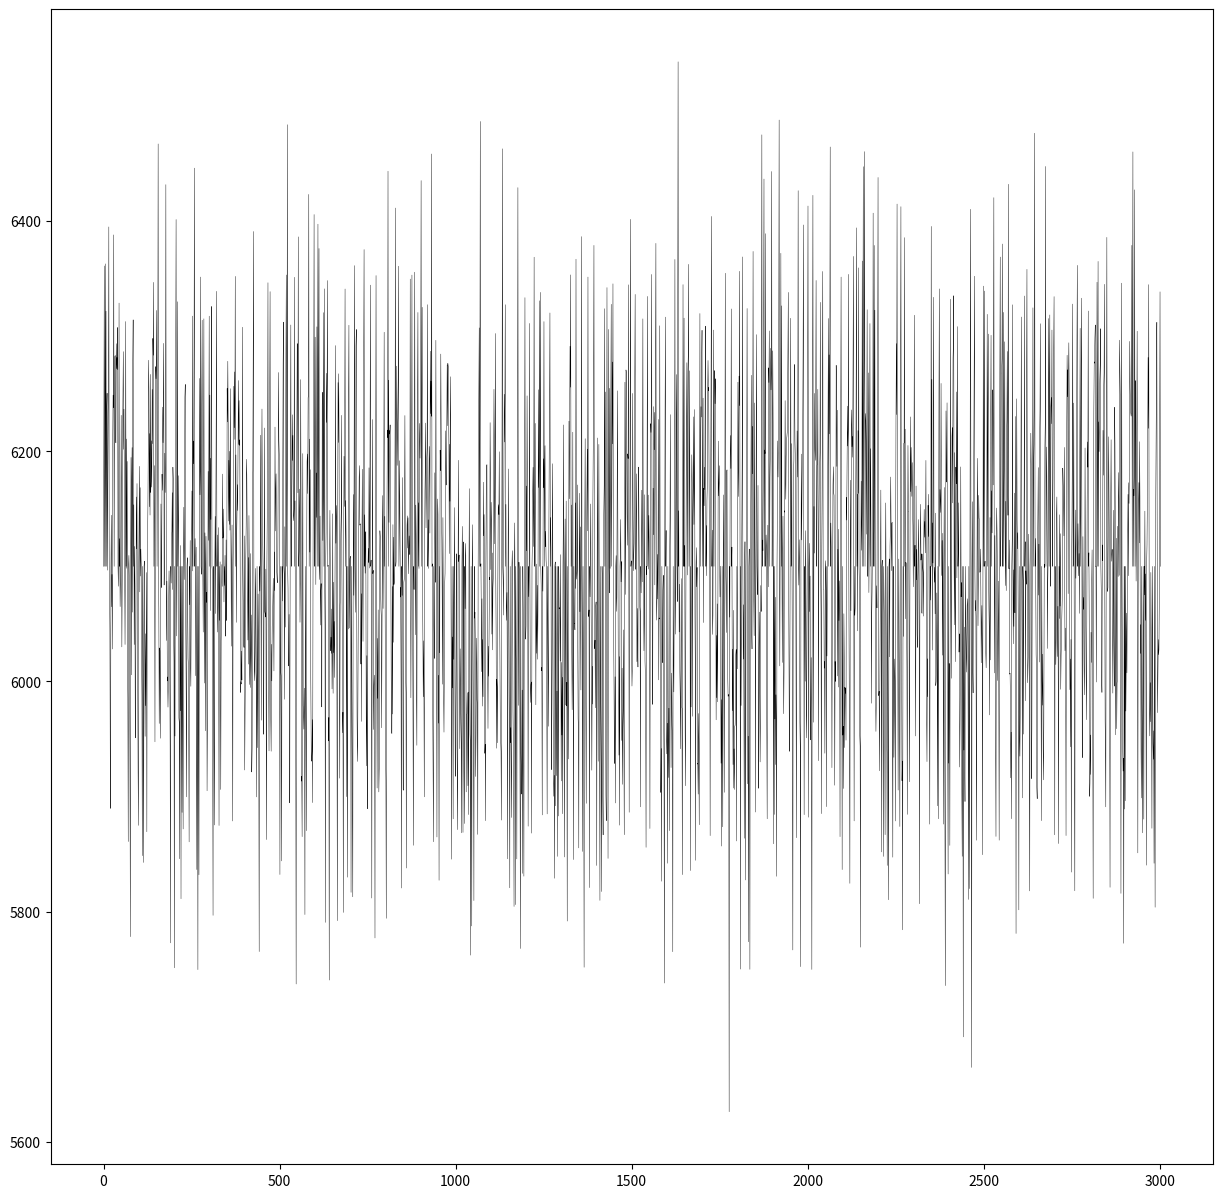

Source code (Python): (Note: this script raises an exception after producing the figure.)

# coding: utf-8

# In[49]:

import numpy as np
import pandas as pd
import random
import matplotlib.pyplot as plt


# In[44]:

data=[6100,6230]


# In[5]:

random.seed(123)


# In[16]:

mu,sigma=0,100


# In[26]:

np.random.normal(mu,sigma,1)[0]


# In[41]:

data.append(np.random.normal(mu,sigma,1)[0]+data[-1])


# In[42]:

data


# In[47]:

for i in range(3000):
    if data[-1]>=6300 or data[-1]<=5900:
        data.append(6100)
    else:data.append(np.random.normal(mu,sigma,1)[0]+data[-1])
    
    
    


# In[53]:

plt.figure(figsize=(15,15))
plt.plot(data ,'k-',lw=0.3)
plt.show()


# In[50]:

fig = plt.figure()
ax = fig.add_subplot(1,1,1)
price = index_data['close']
price.plot(ax = ax, style = 'k-')
fig.show()

